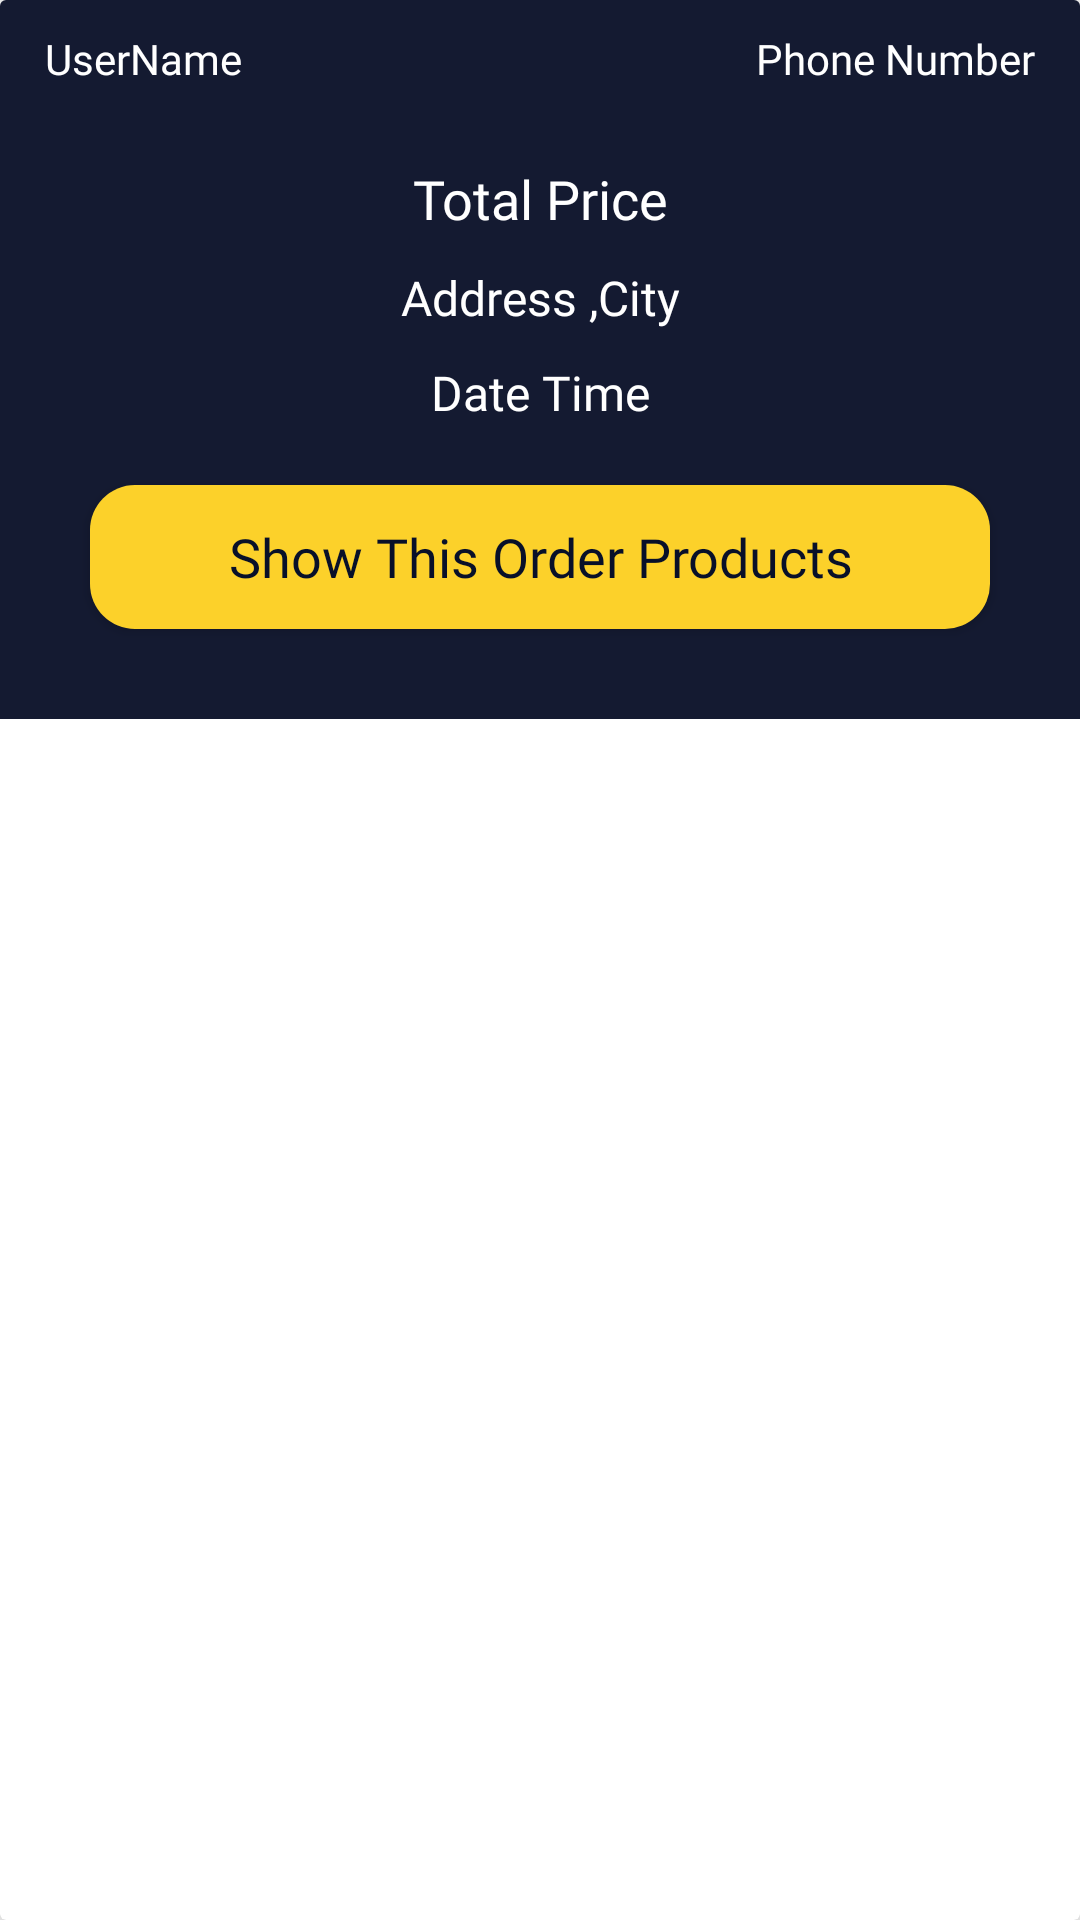

This screen was rendered from an Android layout file. Write that file and the resources it references.
<!-- AndroidManifest.xml: application theme Theme.ECommerce -->
<!-- res/layout/orders_layout.xml -->
<?xml version="1.0" encoding="utf-8"?>
<androidx.cardview.widget.CardView xmlns:app="http://schemas.android.com/apk/res-auto"
    xmlns:android="http://schemas.android.com/apk/res/android"
    android:layout_width="match_parent"
    android:layout_height="wrap_content"
    app:cardElevation="15dp"
    android:layout_margin="10dp"
    >
    <RelativeLayout
        android:layout_width="match_parent"
        android:layout_height="wrap_content"
        android:background="@color/color1"
        android:padding="10dp">
        <TextView
            android:id="@+id/user_name"
            android:layout_width="160dp"
            android:layout_height="wrap_content"
            android:text="UserName"
            android:textColor="@color/colorTextIcon"
            android:textSize="14dp"
            android:layout_marginLeft="5dp"
            android:fontFamily="@font/bold"
            />

        <TextView
            android:id="@+id/order_phone_number"
            android:layout_width="160dp"
            android:layout_height="wrap_content"
            android:layout_alignParentEnd="true"
            android:layout_marginLeft="6dp"
            android:layout_marginRight="5dp"
            android:fontFamily="@font/bold"
            android:text="Phone Number"
            android:textAlignment="textEnd"
            android:textColor="@color/colorTextIcon"
            android:textSize="14dp" />

        <TextView
            android:id="@+id/order_total_price"
            android:layout_width="match_parent"
            android:layout_height="wrap_content"
            android:text="Total Price"
            android:textColor="@color/colorTextIcon"
            android:textSize="18dp"
            android:fontFamily="@font/regular"
            android:layout_below="@id/order_phone_number"
            android:layout_marginTop="25dp"
            android:gravity="center"
            />
        <TextView
            android:id="@+id/order_address_city"
            android:layout_width="match_parent"
            android:layout_height="wrap_content"
            android:text="Address ,City"
            android:textColor="@color/colorTextIcon"
            android:textSize="16dp"
            android:fontFamily="@font/meduim"
            android:layout_below="@id/order_total_price"
            android:layout_marginTop="10dp"
            android:gravity="center"
            />
        <TextView
            android:id="@+id/order_date_time"
            android:layout_width="match_parent"
            android:layout_height="wrap_content"
            android:text="Date Time"
            android:textColor="@color/colorTextIcon"
            android:textSize="16dp"
            android:fontFamily="@font/meduim"
            android:layout_below="@id/order_address_city"
            android:layout_marginTop="10dp"
            android:gravity="center"
            />
        <androidx.appcompat.widget.AppCompatButton
            android:id="@+id/show_all_products"
            android:layout_width="match_parent"
            android:layout_height="wrap_content"
            android:textColor="@color/colord2"
            android:background="@drawable/buttonshape"
            android:layout_below="@id/order_date_time"
            android:text="Show This Order Products"
            android:fontFamily="@font/bold"
            android:textAllCaps="false"
            android:layout_margin="20dp"
            android:textSize="18dp"/>
    </RelativeLayout>

</androidx.cardview.widget.CardView>
<!-- resources referenced by this layout -->
<resources>
  <color name="color1">#141A31</color>
  <color name="colorTextIcon">#FFFFFF</color>
  <color name="colord2">#081029</color>
  <!-- drawable buttonshape (drawable) -->
  <?xml version="1.0" encoding="utf-8"?>
  <shape xmlns:android="http://schemas.android.com/apk/res/android">
      <solid android:color="@color/colorTextOther"/>
      <corners android:radius="15dp"/>
  </shape>
  <style name="Theme.ECommerce" parent="Theme.MaterialComponents.DayNight.NoActionBar">
  
          
  
          
      </style>
  <color name="colorTextOther">#FCD12A</color>
</resources>
